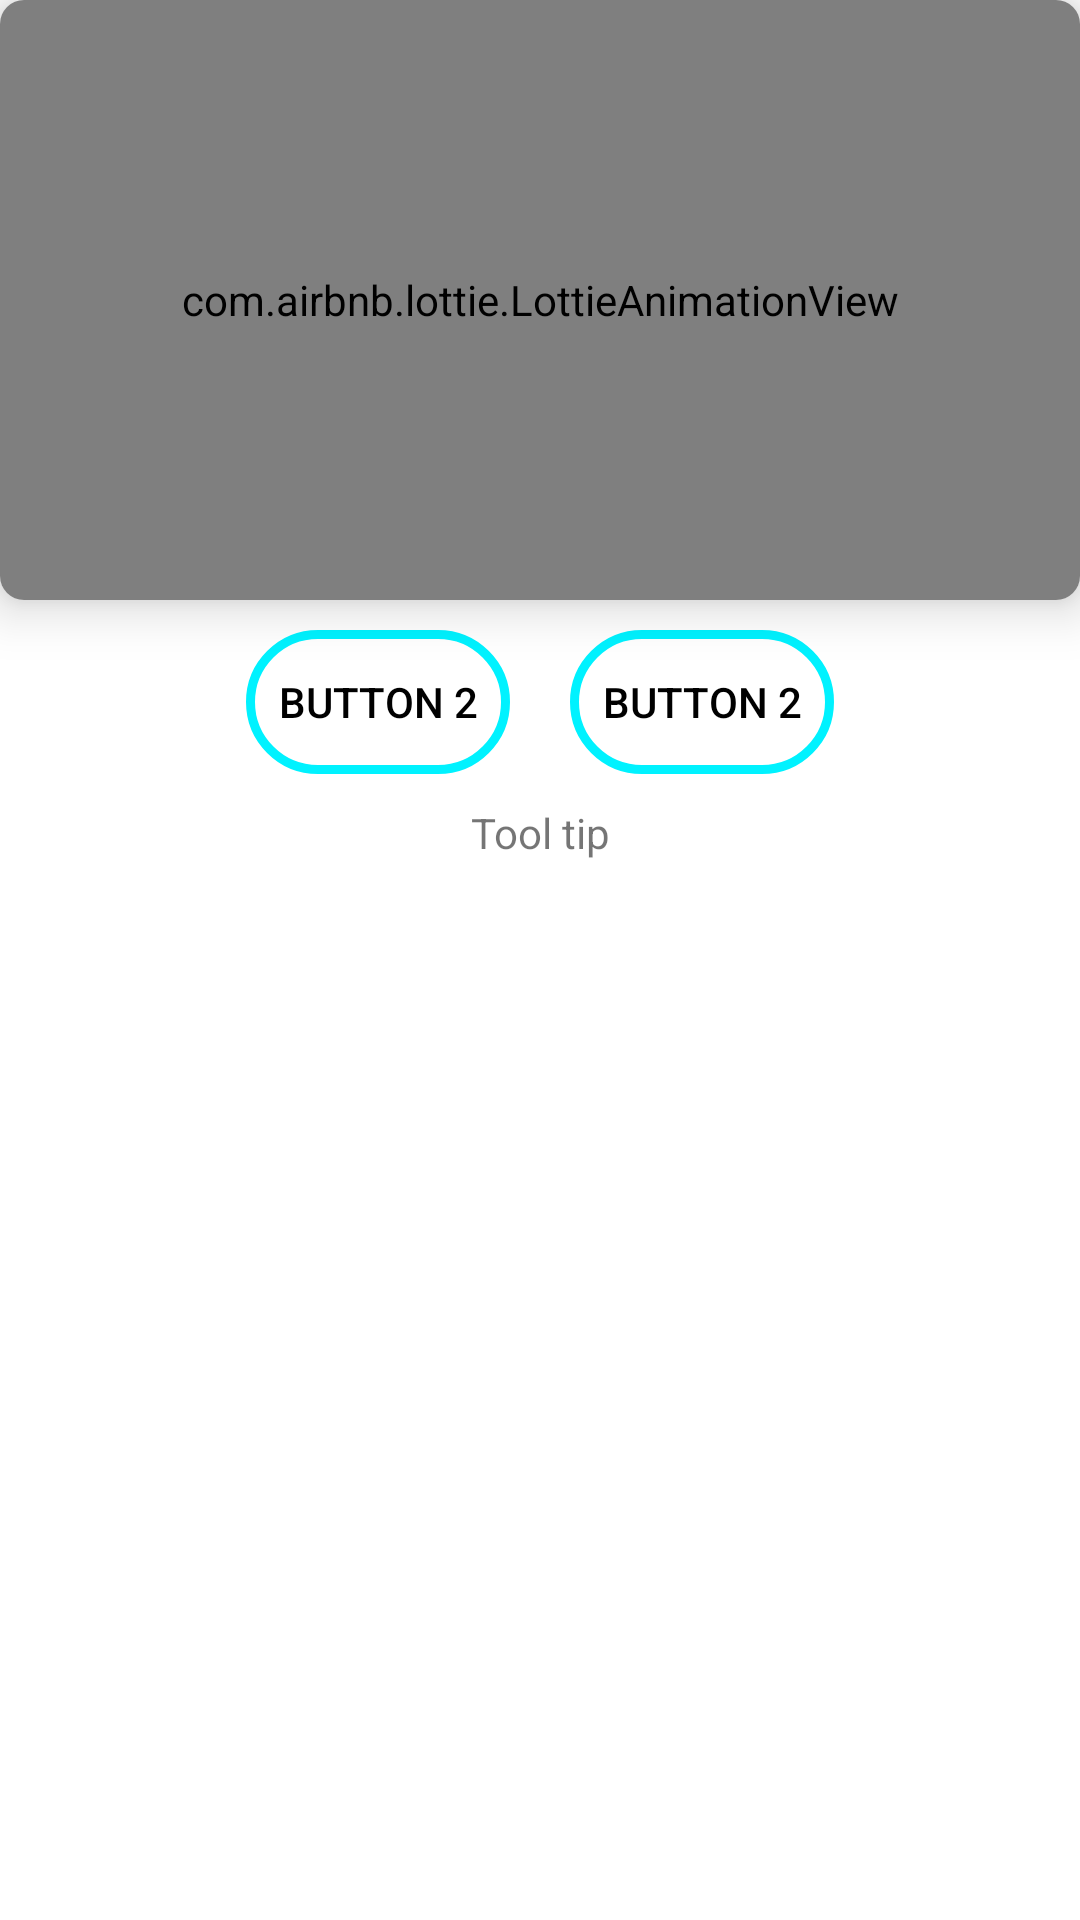

Here is an Android app screen rendered from its layout file. Give the layout XML and the strings, colors and styles it references.
<!-- AndroidManifest.xml: application theme Theme.Onboarding2 -->
<!-- res/layout/fragment_view_pager.xml -->
<?xml version="1.0" encoding="utf-8"?>
<RelativeLayout xmlns:android="http://schemas.android.com/apk/res/android"
    xmlns:app="http://schemas.android.com/apk/res-auto"
    xmlns:tools="http://schemas.android.com/tools"
    android:layout_width="wrap_content"
    android:layout_height="wrap_content"
    android:layout_margin="12dp"
    android:orientation="vertical"
    tools:context=".ViewPagerFragment">

    <androidx.cardview.widget.CardView
        android:id="@+id/card_view"
        android:layout_width="match_parent"
        android:layout_height="wrap_content"
        android:orientation="vertical"
        app:cardCornerRadius="8dp"
        app:cardElevation="10dp"
        app:cardBackgroundColor="@color/white">

            <com.airbnb.lottie.LottieAnimationView
                android:id="@+id/animationView"
                android:layout_width="match_parent"
                android:layout_height="200dp"
                app:lottie_autoPlay="true"
                app:lottie_loop="true"/>
    </androidx.cardview.widget.CardView >

    <LinearLayout
        android:id="@+id/container_selection"
        android:layout_width="wrap_content"
        android:layout_height="wrap_content"
        android:layout_below="@+id/card_view"
        android:layout_centerInParent="true">

        <Button
            android:id="@+id/first_option"
            android:layout_width="wrap_content"
            android:layout_height="wrap_content"
            tools:text="Button 1"
            android:text="@string/button_2"
            android:layout_margin="10dp"
            app:backgroundTint="@null"
            android:textColor="@color/black"
            android:background="@drawable/corner_radius"/>

        <Button
            android:id="@+id/second_option"
            android:layout_width="wrap_content"
            android:layout_height="wrap_content"
            tools:text="Button 1"
            android:text="@string/button_2"
            android:layout_margin="10dp"
            app:backgroundTint="@null"
            android:textColor="@color/black"
            android:background="@drawable/corner_radius"/>
    </LinearLayout>

    <LinearLayout
        android:id="@+id/container_tooltip"
        android:layout_width="match_parent"
        android:layout_height="wrap_content"
        android:layout_below="@+id/container_selection">

        <TextView
            android:id="@+id/tool_tip"
            android:layout_width="match_parent"
            android:layout_height="wrap_content"
            android:text="@string/tooltip"
            android:textAlignment="center"
            tools:text="Tool tip" />
    </LinearLayout>

</RelativeLayout>
<!-- resources referenced by this layout -->
<resources>
  <!-- drawable corner_radius (drawable) -->
  <?xml version="1.0" encoding="UTF-8"?>
  <shape xmlns:android="http://schemas.android.com/apk/res/android">
  
      <corners  android:radius="50dp"/>
  
  
      <stroke
          android:width="3dp"
          android:color="#00f2ff"/>
  
  </shape>
  <string name="button_2">Button 2</string>
  <string name="tooltip">Tool tip</string>
  <style name="Theme.Onboarding2" parent="Theme.MaterialComponents.DayNight.DarkActionBar">
          
          <item name="colorPrimary">@color/purple_500</item>
          <item name="colorPrimaryVariant">@color/purple_700</item>
          <item name="colorOnPrimary">@color/white</item>
          
          <item name="colorSecondary">@color/teal_200</item>
          <item name="colorSecondaryVariant">@color/teal_700</item>
          <item name="colorOnSecondary">@color/black</item>
          
          <item name="android:statusBarColor" tools:targetApi="l">?attr/colorPrimaryVariant</item>
          
      </style>
  <!-- not gathered from this repository: default colours our renderer supplied (Android Studio template values) -->
  <color name="purple_500">#FF6200EE</color>
  <color name="purple_700">#FF3700B3</color>
  <color name="teal_200">#FF03DAC5</color>
  <color name="teal_700">#FF018786</color>
  <color name="black">#FF000000</color>
  <color name="white">#FFFFFFFF</color>
</resources>
